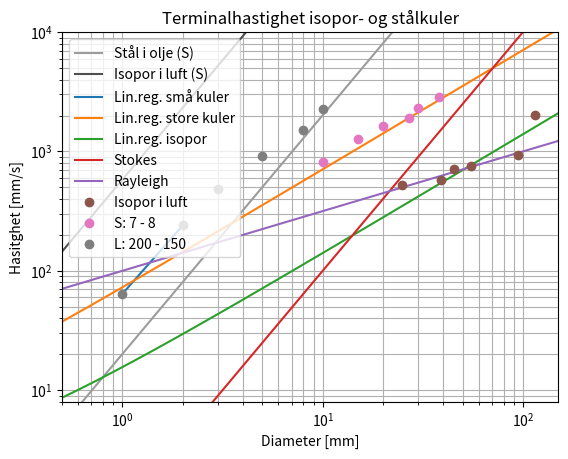

The matplotlib source for this figure:
import numpy as np
import matplotlib.pyplot as plt
from scipy.stats import linregress


def terminal_rayleigh(d):
    """
    ????
    (Turbulent fall)
    Funksjonen regner ut terminalhastigheten til objektet ved Rayleigh strømning.
    """
    # c_r = f_d / (rho * r ** 2 * vel ** 2)
    return d ** (1/2)


def terminal_stokes(rho_kule, rho_medium, mu_medium, diameter):
    """
    (Laminært fall)
    Funksjonen regner ut terminalhastigheten til objektet ved Stokes strømning.
    """
    g = 9.81            # gravitasjonskonstanten
    gamma = 1/18        # konstant for en kule fra Stokes' lov
    C_s = 6 * np.pi                                     # stokes-koeffisienten av en kule
    nu_s = mu_medium / rho_medium                       # dynamsiske viskositet over tetthet til mediet
    g_hat = ((rho_kule / rho_medium) - 1) * gamma * g

    # returnerer mm / s
    return ((g_hat / nu_s) * (diameter ** 2)) * 1000


def terminal_plot(arr_data, arr_label):
    for i in range(1, 4):
        plt.plot(arr_data[0], arr_data[i], '-o', label=[arr_label[i], (i + 1)])
    plt.xscale('log'), plt.yscale('log')
    plt.xlabel("Radius [$log (m)$]"), plt.ylabel("Hastighet [$log (m/s)$]"), plt.title("Terminal hastighet for kuler")
    plt.legend(), plt.grid('log')
    plt.show()


def linear_regression(x_arr, y_arr, label):
    """
    Funksjon som finner stigningstall ved lineær regresjon og returnerer korrekt verdi.
    """
    line = linregress(x_arr, y_arr)
    stigningstall = line.slope
    konstantledd = line.intercept
    standard_feil = line.stderr
    print("Gjennomsnittshastighet for %s strømning: %g +- %g [mm/s]" % (label, stigningstall, standard_feil))
    print("R i andre: %.3g" % line.rvalue ** 2)
    return stigningstall, standard_feil, konstantledd


def terminal_video(frames, length, fps=60):
    """
    Funksjon for å beregne terminalhastighet fra videoer.
    """
    terminal = np.zeros(len(frames))
    for i in range(len(frames)):
        terminal[i] = length * (fps / frames[i])
        # print("Terminalhastighet fra video: %.5g [mm/s]" % terminal[i])
    
    return terminal


def linear_graph(x_arr, slope, const):
    return slope * x_arr + const


def stokes_coefficient(mu_medium, rho_medium, rho_kule, b_s, g=9.81):
    nu_s = mu_medium / rho_medium  # dynamsiske viskositet over tetthet til mediet
    g_hat = nu_s * np.exp(b_s)
    gamma = g_hat / (((rho_kule / rho_medium) - 1) * g)

    return np.pi / (3 * gamma)


def plot_sammenligning(x_arr, y_arr, where):
    plt.plot(x_arr * 1e3, y_arr, 'o', label=where)
    plt.title('Terminalhastighet isopor- og stålkuler')
    plt.legend()
    plt.xlabel('Diameter [mm]'), plt.ylabel('Hasitghet [mm/s]')
    # plt.grid(which='both')
    # plt.savefig('terminal_hastigheter.png')


def plot_analyse():
    plt.xlim(min(d_array) * 1e3, max(d_array) * 1e3), plt.ylim(8, 1e4)
    plt.xscale('log'), plt.yscale('log')
    plt.xlabel('Diameter [mm]'), plt.ylabel('Terminal hastighet ($v_T$) [mm/s]')
    plt.grid(which='both')
    plt.legend()


rho_kuler = [21.1, 1042, 7905]                      # tetthet for (isopor, plast, stål) [kg / m^3]
rho_medium = [1.225, 889, 998]                      # tetthet mediumer (luft, olje, vann) [kg / m^3]
nu_medium = [15.2 * 1e-6, 214 * 1e-6, 1.0 * 1e-6]   # viskositet mediumer (luft, olje, vann) [10^-6 m^2 / s]
mu_medium = [1.862 * 1e-5, 0.190, 0.998 * 1e-3]     # dynamisk viskositet (luft, olje, vann) [kg / ms]

d_array = np.linspace(0.0005, 0.15, 10000)                 # 1 mm til 200 mm [m]
d_liten = np.array([1, 2, 3, 5, 8, 10]) / 1000             # diameter for små stålkuler i olje, 1 mm til 10 mm [m]
d_stor = np.array([10, 15, 20, 27, 30, 38]) / 1000         # diameter for store stålkuler i olje, 10 til 38 mm [m]
d_iso = np.array([25, 39, 45, 55, 95, 115]) / 1000         # diameter for isoporkulene i luft, 25 mm til 115 mm [m]
term_staal = terminal_stokes(rho_kuler[2], rho_medium[1], mu_medium[1], d_array)
term_isopor = terminal_stokes(rho_kuler[0], rho_medium[0], mu_medium[0], d_array)


# analytiske verdier for terminalhastighet
teo_term_liten = terminal_stokes(rho_kuler[2], rho_medium[1], mu_medium[1], d_liten)
teo_term_stor = terminal_stokes(rho_kuler[2], rho_medium[1], mu_medium[1], d_stor)
teo_term_iso = terminal_stokes(rho_kuler[0], rho_medium[0], mu_medium[0], d_iso)
print("Analytiske hastigheter for 1. liten oljetank, 2. stor oljetank, 3. isopor i luft:")
print(teo_term_liten), print(teo_term_stor / 1000), print(teo_term_iso / 1000)      # mm/s, m/s, m/s


# teoretisk plot av hastigheter for stokes' strømning
plt.plot(d_array * 1e3, term_staal, color='#9c9c9c', label='Stål i olje (S)')
plt.plot(d_array * 1e3, term_isopor, color='#4f4f4f', label='Isopor i luft (S)')
plot_analyse()
# plt.show()


# Data fra labben
stor_tank = np.array([197, 192, 190])
frames_67 = np.array([15, 9, 7, 7, 6, 5])         # bilder per sekund mellom 6 - 7 på stor tank
frames_78 = np.array([14, 9, 7, 6, 5, 4])         # bilder per sekund mellom 7 - 8 på stor tank
frames_89 = np.array([14, 9, 6, 6, 5, 4])         # bilder per sekund mellom 8 - 9 på stor tank
frames_300 = np.array([73, 20, 10, 5, 3, 2.5])    # bilder per sekund mellom 300 - 250 ml på liten tank
frames_250 = np.array([73, 19, 9, 5, 3, 2])       # bilder per sekund mellom 250 - 200 ml på liten tank
frames_200 = np.array([71, 19, 9.5, 5, 3, 2])     # bilder per sekund mellom 200 - 150 ml på liten tank
frames_iso = np.array([23, 21, 17, 16, 13, 6])    # bilder per sekund mellom toppen av stokken til bunnen av stokken


# Terminal hastigheter sett fra videoer
v_67, v_78, v_89 = terminal_video(frames_67, stor_tank[0]), terminal_video(frames_78, stor_tank[1]), \
                   terminal_video(frames_89, stor_tank[2])
print("Terminal hastigheter fra målinger på stor oljetank:")
print(v_78)     # Terminal hastigheter fra målinger vi bruker videre (Hvorfor akkurat disse?)

v_300, v_250, v_200 = terminal_video(frames_300, 76), terminal_video(frames_250, 76), terminal_video(frames_200, 76)
print("Terminal hastigheter fra målinger på liten oljetank:")
print(v_200)    # Terminal hastigheter fra målinger vi bruker videre (Hvorfor akkurat disse?)

v_iso = terminal_video(frames_iso, 201)     # lengden på stokken som ble brukt til å måle er 201 [mm]
print("Terminal hastigheter fra målinger på isopor i luft")
print(v_iso)    # Terminal hastigheter fra målinger vi bruker videre (Hvorfor akkurat disse?)


# Lineær regresjoner av dataene fra stål i olje og isopor i luft (begge akser gitt i mm)
stig_liten, err_liten, konst_liten = linear_regression(d_liten[0:2] * 1e3, v_200[0:2], "stål i liten olje")
stig_stor, err_stor, konst_stor = linear_regression(d_stor * 1e3, v_78, 'Regresjon av stål i stor olje')
stig_iso, err_iso, konst_iso = linear_regression(d_iso * 1e3, v_iso, "isopor i luft")

y_liten = (stig_liten * (d_liten[0:2] * 1e3)) + konst_liten
y_stor = (stig_stor * (d_array * 1e3)) + np.log10(konst_stor)
y_iso = (stig_iso * (d_array * 1e3)) + np.log10(konst_iso)
y2 = (d_array * 1e3) ** 2
y15 = (d_array * 1e3) ** 0.5 * 1e2

plt.plot(d_liten[0:2] * 1e3, y_liten, label='Lin.reg. små kuler')
plt.plot(d_array * 1e3, y_stor, label='Lin.reg. store kuler')
plt.plot(d_array * 1e3, y_iso, label='Lin.reg. isopor')
plt.plot(d_array * 1e3, y2, label='Stokes')
plt.plot(d_array * 1e3, y15, label='Rayleigh')


# Hastighetsplott av alle målinger som ble gjort for alle kuler (for å velge ut beste målinger)
# plot_sammenligning(d_stor, v_67, 'S: 6 - 7'), plot_sammenligning(d_stor, v_78, 'S: 7 - 8')
# plot_sammenligning(d_stor, v_89, 'S: 8 - 9'), plot_sammenligning(d_liten, v_300, 'L: 300 - 250')
# plot_sammenligning(d_liten, v_250, 'L: 250 - 200'), plot_sammenligning(d_liten, v_200, 'L: 200 - 150')
plot_sammenligning(d_iso, v_iso, 'Isopor i luft'), plot_sammenligning(d_stor, v_78, 'S: 7 - 8')
plot_sammenligning(d_liten, v_200, 'L: 200 - 150')
plt.show()

